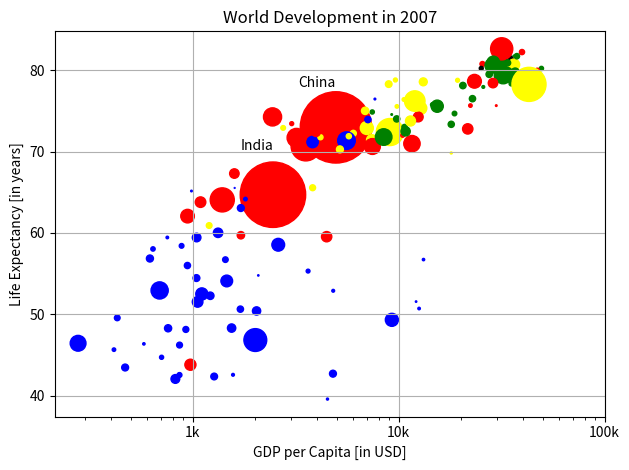

The matplotlib source for this figure:
import matplotlib.pyplot as plt
import numpy as np

life_exp2007 = np.array([43.828, 76.423, 72.301, 42.731, 75.32, 81.235, 79.829, 75.635, 64.062, 79.441, 56.728, 65.554, 74.852, 50.728, 72.39, 73.005, 52.295, 49.58, 59.723, 50.43, 80.653, 44.74100000000001, 50.651, 78.553, 72.961, 72.889, 65.152, 46.462, 55.322, 78.782, 48.328, 75.748, 78.273, 76.486, 78.332, 54.791, 72.235, 74.994, 71.33800000000001, 71.878, 51.57899999999999, 58.04, 52.947, 79.313, 80.657, 56.735, 59.448, 79.406, 60.022, 79.483, 70.259, 56.007, 46.388000000000005, 60.916, 70.19800000000001, 82.208, 73.33800000000001, 81.757, 64.69800000000001, 70.65, 70.964, 59.545, 78.885, 80.745, 80.546, 72.567, 82.603, 72.535, 54.11, 67.297, 78.623, 77.58800000000001, 71.993, 42.592, 45.678, 73.952, 59.443000000000005, 48.303, 74.241, 54.467, 64.164, 72.801, 76.195, 66.803, 74.543, 71.164, 42.082, 62.069, 52.906000000000006, 63.785, 79.762, 80.204, 72.899, 56.867, 46.859, 80.196, 75.64, 65.483, 75.53699999999999, 71.752, 71.421, 71.688, 75.563, 78.098, 78.74600000000001, 76.442, 72.476, 46.242, 65.528, 72.777, 63.062, 74.002, 42.568000000000005, 79.972, 74.663, 77.926, 48.159, 49.339, 80.941, 72.396, 58.556, 39.613, 80.884, 81.70100000000001, 74.143, 78.4, 52.517, 70.616, 58.42, 69.819, 73.923, 71.777, 51.542, 79.425, 78.242, 76.384, 73.747, 74.249, 73.422, 62.698, 42.38399999999999, 43.487])
gdp_cap = np.array([974.5803384, 5937.029525999999, 6223.367465, 4797.231267, 12779.37964, 34435.367439999995, 36126.4927, 29796.04834, 1391.253792, 33692.60508, 1441.284873, 3822.137084, 7446.298803, 12569.85177, 9065.800825, 10680.79282, 1217.032994, 430.0706916, 1713.778686, 2042.09524, 36319.23501, 706.016537, 1704.063724, 13171.63885, 4959.114854, 7006.580419, 986.1478792, 277.5518587, 3632.557798, 9645.06142, 1544.750112, 14619.222719999998, 8948.102923, 22833.30851, 35278.41874, 2082.4815670000003, 6025.374752000001, 6873.262326000001, 5581.180998, 5728.353514, 12154.08975, 641.3695236000001, 690.8055759, 33207.0844, 30470.0167, 13206.48452, 752.7497265, 32170.37442, 1327.60891, 27538.41188, 5186.050003, 942.6542111, 579.2317429999999, 1201.637154, 3548.3308460000003, 39724.97867, 18008.94444, 36180.78919, 2452.210407, 3540.651564, 11605.71449, 4471.061906, 40675.99635, 25523.2771, 28569.7197, 7320.880262000001, 31656.06806, 4519.461171, 1463.249282, 1593.06548, 23348.139730000003, 47306.98978, 10461.05868, 1569.331442, 414.5073415, 12057.49928, 1044.770126, 759.3499101, 12451.6558, 1042.581557, 1803.151496, 10956.99112, 11977.57496, 3095.7722710000003, 9253.896111, 3820.17523, 823.6856205, 944.0, 4811.060429, 1091.359778, 36797.93332, 25185.00911, 2749.320965, 619.6768923999999, 2013.977305, 49357.19017, 22316.19287, 2605.94758, 9809.185636, 4172.838464, 7408.905561, 3190.481016, 15389.924680000002, 20509.64777, 19328.70901, 7670.122558, 10808.47561, 863.0884639000001, 1598.435089, 21654.83194, 1712.472136, 9786.534714, 862.5407561000001, 47143.17964, 18678.31435, 25768.25759, 926.1410683, 9269.657808, 28821.0637, 3970.095407, 2602.394995, 4513.480643, 33859.74835, 37506.41907, 4184.548089, 28718.27684, 1107.482182, 7458.396326999999, 882.9699437999999, 18008.50924, 7092.923025, 8458.276384, 1056.380121, 33203.26128, 42951.65309, 10611.46299, 11415.80569, 2441.576404, 3025.349798, 2280.769906, 1271.211593, 469.70929810000007])
pop = np.array([31.889923, 3.600523, 33.333216, 12.420476, 40.301927, 20.434176, 8.199783, 0.708573, 150.448339, 10.392226, 8.078314, 9.119152, 4.552198, 1.639131, 190.010647, 7.322858, 14.326203, 8.390505, 14.131858, 17.696293, 33.390141, 4.369038, 10.238807, 16.284741, 1318.683096, 44.22755, 0.71096, 64.606759, 3.80061, 4.133884, 18.013409, 4.493312, 11.416987, 10.228744, 5.46812, 0.496374, 9.319622, 13.75568, 80.264543, 6.939688, 0.551201, 4.906585, 76.511887, 5.23846, 61.083916, 1.454867, 1.688359, 82.400996, 22.873338, 10.70629, 12.572928, 9.947814, 1.472041, 8.502814, 7.483763, 6.980412, 9.956108, 0.301931, 1110.396331, 223.547, 69.45357, 27.499638, 4.109086, 6.426679, 58.147733, 2.780132, 127.467972, 6.053193, 35.610177, 23.301725, 49.04479, 2.505559, 3.921278, 2.012649, 3.193942, 6.036914, 19.167654, 13.327079, 24.821286, 12.031795, 3.270065, 1.250882, 108.700891, 2.874127, 0.684736, 33.757175, 19.951656, 47.76198, 2.05508, 28.90179, 16.570613, 4.115771, 5.675356, 12.894865, 135.031164, 4.627926, 3.204897, 169.270617, 3.242173, 6.667147, 28.674757, 91.077287, 38.518241, 10.642836, 3.942491, 0.798094, 22.276056, 8.860588, 0.199579, 27.601038, 12.267493, 10.150265, 6.144562, 4.553009, 5.447502, 2.009245, 9.118773, 43.997828, 40.448191, 20.378239, 42.292929, 1.133066, 9.031088, 7.554661, 19.314747, 23.174294, 38.13964, 65.068149, 5.701579, 1.056608, 10.276158, 71.158647, 29.170398, 60.776238, 301.139947, 3.447496, 26.084662, 85.262356, 4.018332, 22.211743, 11.746035, 12.311143])
colors = np.array(['red', 'green', 'blue', 'blue', 'yellow', 'black', 'green', 'red', 'red', 'green', 'blue', 'yellow', 'green', 'blue', 'yellow', 'green', 'blue', 'blue', 'red', 'blue', 'yellow', 'blue', 'blue', 'yellow', 'red', 'yellow', 'blue', 'blue', 'blue', 'yellow', 'blue', 'green', 'yellow', 'green', 'green', 'blue', 'yellow', 'yellow', 'blue', 'yellow', 'blue', 'blue', 'blue', 'green', 'green', 'blue', 'blue', 'green', 'blue', 'green', 'yellow', 'blue', 'blue', 'yellow', 'yellow', 'red', 'green', 'green', 'red', 'red', 'red', 'red', 'green', 'red', 'green', 'yellow', 'red', 'red', 'blue', 'red', 'red', 'red', 'red', 'blue', 'blue', 'blue', 'blue', 'blue', 'red', 'blue', 'blue', 'blue', 'yellow', 'red', 'green', 'blue', 'blue', 'red', 'blue', 'red', 'green', 'black', 'yellow', 'blue', 'blue', 'green', 'red', 'red', 'yellow', 'yellow', 'yellow', 'red', 'green', 'green', 'yellow', 'blue', 'green', 'blue', 'blue', 'red', 'blue', 'green', 'blue', 'red', 'green', 'green', 'blue', 'blue', 'green', 'red', 'blue', 'blue', 'green', 'green', 'red', 'red', 'blue', 'red', 'blue', 'yellow', 'blue', 'green', 'blue', 'green', 'yellow', 'yellow', 'yellow', 'red', 'red', 'red', 'blue', 'blue'])

def nth_largest_index(arr, n):
    return np.argsort(arr)[-(n)]

def plot_gdp_per_capita(gdp_cap, life_exp, pop, colors):
    plt.scatter(gdp_cap, life_exp, s=pop * 2, c=colors)
    plt.xscale("log")
    plt.xlabel("GDP per Capita [in USD]")
    plt.ylabel("Life Expectancy [in years]")
    plt.title("World Development in 2007")
    plt.xticks([1000, 10000, 100000], ["1k", "10k", "100k"])
    plt.grid(True)
    china_idx = nth_largest_index(pop, 1)
    india_idx = nth_largest_index(pop, 2)
    plt.text(gdp_cap[china_idx], life_exp[china_idx] + 5.5, "China", fontsize=10, ha="right", va="center")
    plt.text(gdp_cap[india_idx], life_exp[india_idx] + 6, "India", fontsize=10, ha="right", va="center")
    plt.tight_layout()
    plt.show()

if __name__ == "__main__":
    plot_gdp_per_capita(gdp_cap, life_exp2007, pop, colors)
    #Assuming that the blue countries are indeed the ones from Africa, we can say that Option A is correct.
